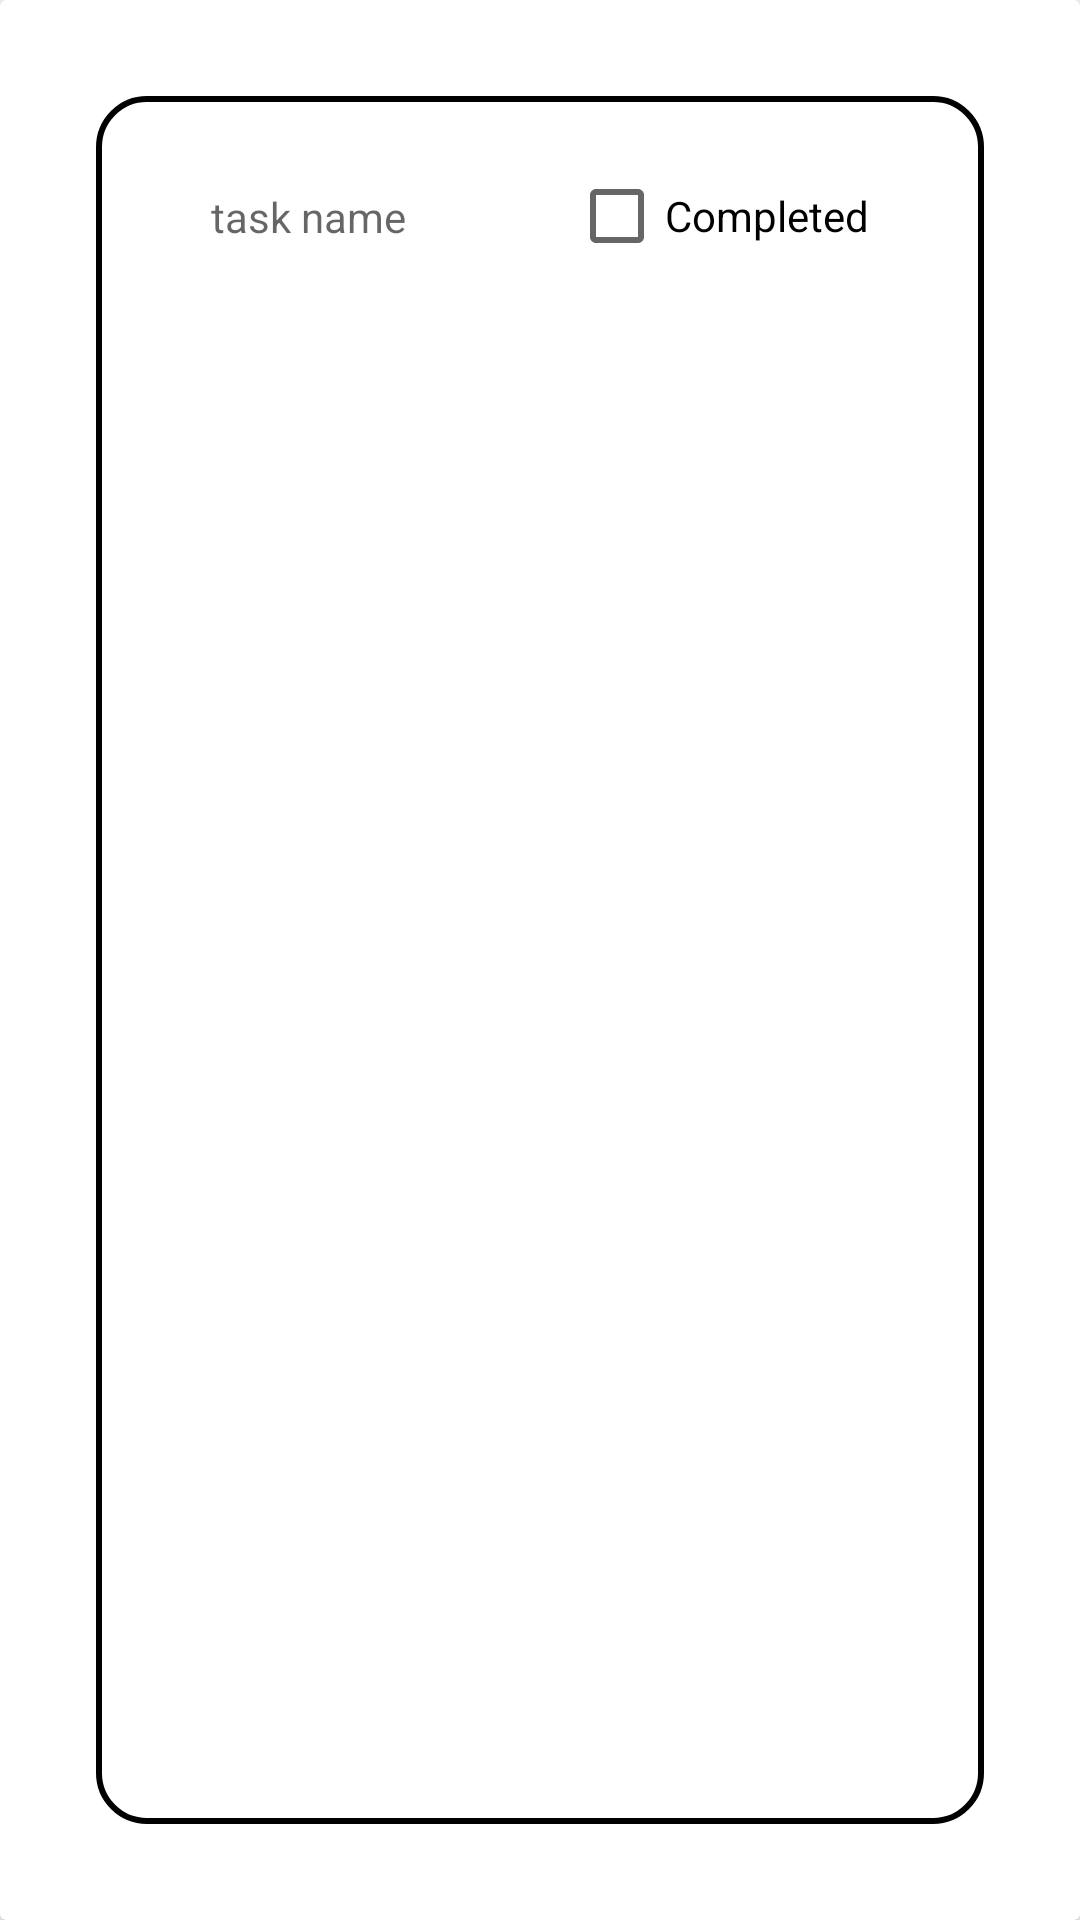

Layout XML and referenced resources for this Android screen:
<!-- AndroidManifest.xml: application theme Theme.RecitationRevised -->
<!-- res/layout/task_item_layout.xml -->
<?xml version="1.0" encoding="utf-8"?>
<androidx.cardview.widget.CardView
    xmlns:android="http://schemas.android.com/apk/res/android"
    xmlns:app="http://schemas.android.com/apk/res-auto"
    xmlns:tools="http://schemas.android.com/tools"
    android:layout_width="match_parent"
    android:layout_height="wrap_content">

    <androidx.constraintlayout.widget.ConstraintLayout
        android:background="@drawable/list_item"
        android:layout_margin="32dp"
        android:layout_width="match_parent"
        android:layout_height="match_parent">

    <TextView
        android:id="@+id/task_textview"
        android:layout_width="wrap_content"
        android:layout_height="wrap_content"
        android:layout_margin="16dp"
        android:hint="task name"
        app:layout_constraintBottom_toBottomOf="@id/completed_checkbox"
        app:layout_constraintEnd_toStartOf="@id/completed_checkbox"
        app:layout_constraintStart_toStartOf="parent"
        app:layout_constraintTop_toTopOf="@id/completed_checkbox" />

    <CheckBox
        android:id="@+id/completed_checkbox"
        android:layout_width="wrap_content"
        android:layout_height="wrap_content"
        android:layout_margin="16dp"
        android:text="Completed"
        app:layout_constraintEnd_toEndOf="parent"
        app:layout_constraintStart_toEndOf="@+id/task_textview"
        app:layout_constraintTop_toTopOf="parent" />

    </androidx.constraintlayout.widget.ConstraintLayout>
</androidx.cardview.widget.CardView>
<!-- resources referenced by this layout -->
<resources>
  <!-- drawable list_item (drawable) -->
  <?xml version="1.0" encoding="utf-8"?>
  <shape xmlns:android="http://schemas.android.com/apk/res/android">
      <stroke android:width="2dp" android:color="@color/black"/>
      <corners android:radius="16dp"/>
  
  </shape>
  <style name="Theme.RecitationRevised" parent="Theme.MaterialComponents.DayNight.DarkActionBar">
          
          <item name="colorPrimary">@color/purple_500</item>
          <item name="colorPrimaryVariant">@color/purple_700</item>
          <item name="colorOnPrimary">@color/white</item>
          
          <item name="colorSecondary">@color/teal_200</item>
          <item name="colorSecondaryVariant">@color/teal_700</item>
          <item name="colorOnSecondary">@color/black</item>
          
          <item name="android:statusBarColor" tools:targetApi="l">?attr/colorPrimaryVariant</item>
          
      </style>
  <!-- not gathered from this repository: default colours our renderer supplied (Android Studio template values) -->
  <color name="purple_500">#FF6200EE</color>
  <color name="purple_700">#FF3700B3</color>
  <color name="teal_200">#FF03DAC5</color>
  <color name="teal_700">#FF018786</color>
  <color name="black">#FF000000</color>
  <color name="white">#FFFFFFFF</color>
</resources>
